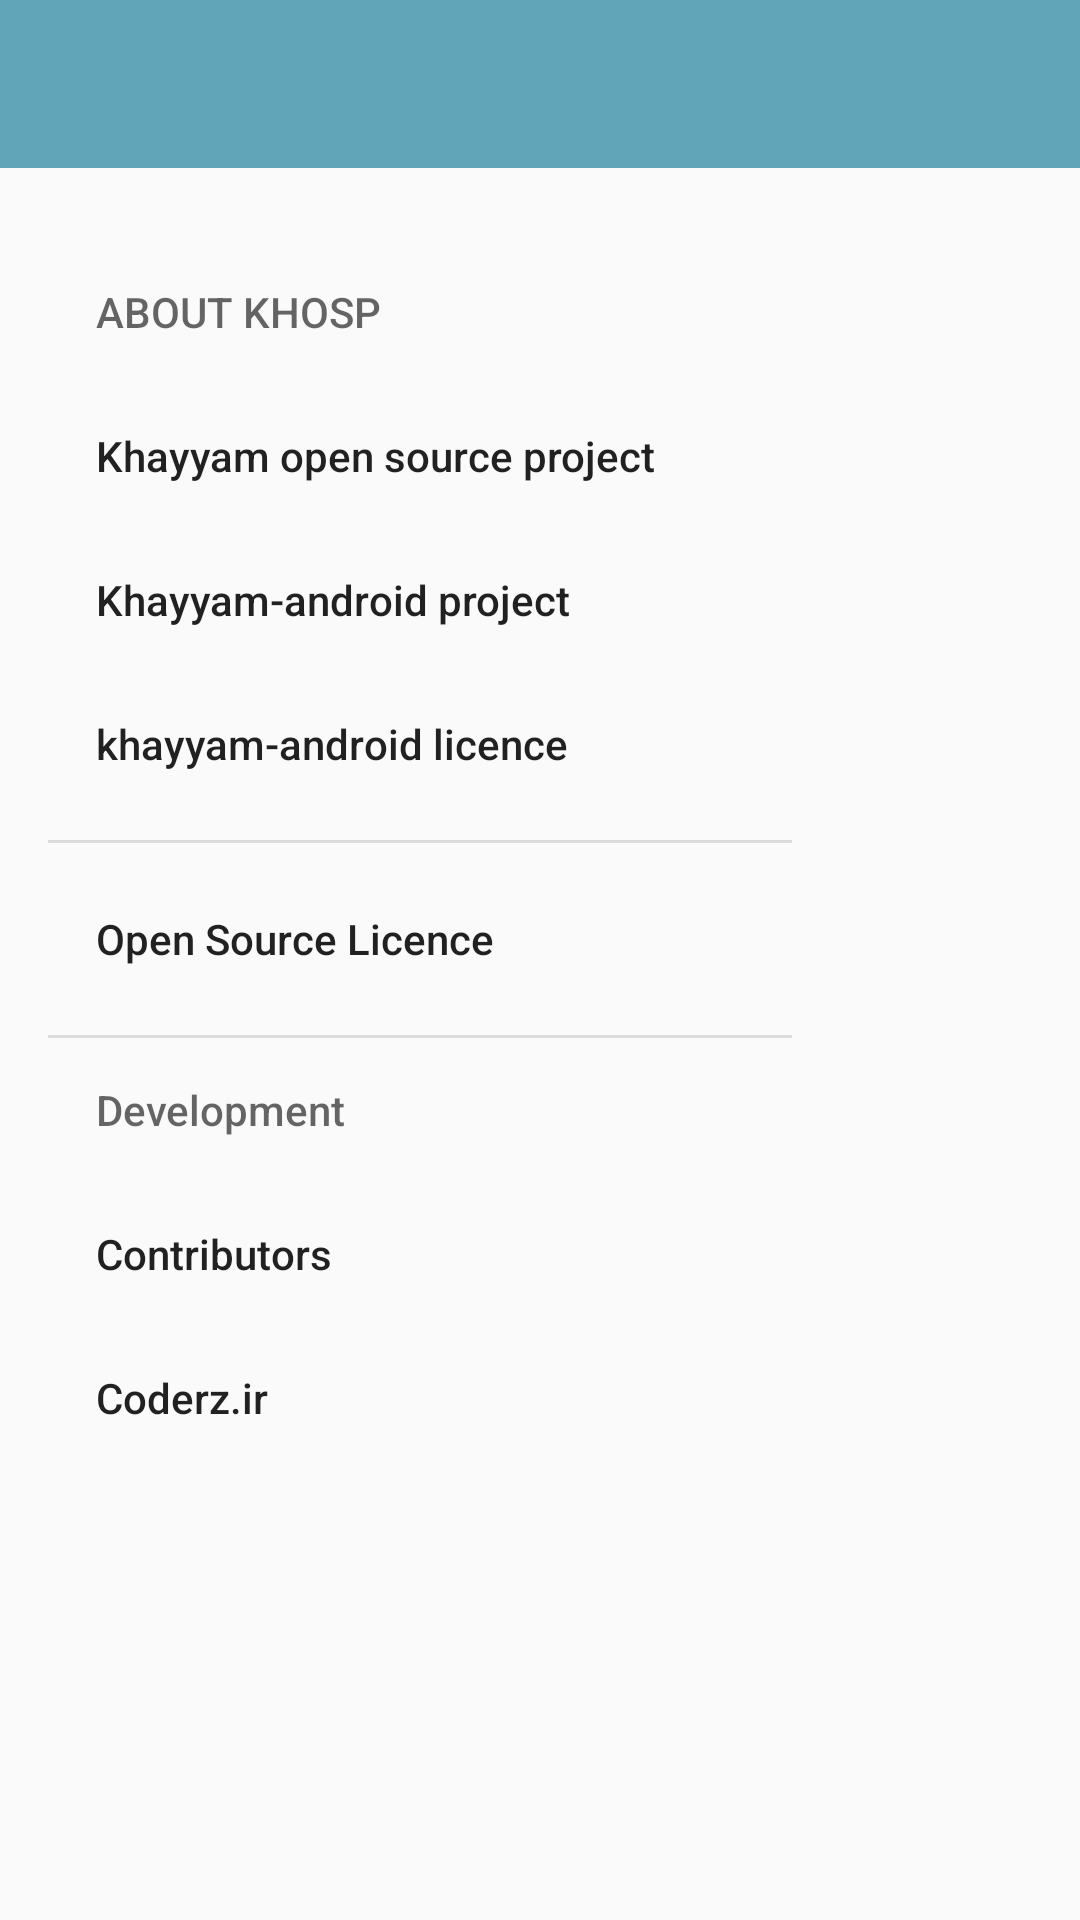

This screen was rendered from an Android layout file. Write that file and the resources it references.
<!-- AndroidManifest.xml: application theme AppTheme -->
<!-- res/layout/activity_about.xml -->
<LinearLayout xmlns:android="http://schemas.android.com/apk/res/android"
    xmlns:tools="http://schemas.android.com/tools"
    android:layout_width="match_parent"
    android:layout_height="match_parent"
    tools:context="ir.coderz.khayyam.view.activities.AboutActivity"
    android:orientation="vertical">

    <android.support.v7.widget.Toolbar
        android:id="@+id/toolbar"
        android:layout_width="match_parent"
        android:layout_height="?attr/actionBarSize"
        android:background="?attr/colorPrimary" />

    <android.support.design.widget.NavigationView xmlns:app="http://schemas.android.com/apk/res-auto"
        android:id="@+id/about_nav"
        android:layout_width="wrap_content"
        android:layout_height="match_parent"
        android:layout_gravity="start"
        app:menu="@menu/about_menu"
        android:paddingLeft="@dimen/activity_horizontal_margin"
        android:paddingRight="@dimen/activity_horizontal_margin"
        android:paddingTop="@dimen/activity_vertical_margin"
        android:paddingBottom="@dimen/activity_vertical_margin" />


</LinearLayout>
<!-- resources referenced by this layout -->
<resources>
  <dimen name="activity_horizontal_margin">16dp</dimen>
  <dimen name="activity_vertical_margin">16dp</dimen>
  <style name="AppTheme" parent="Theme.AppCompat.Light.NoActionBar">
          <item name="colorPrimary">@color/primary</item>
          <item name="colorPrimaryDark">@color/primary_dark</item>
          <item name="colorAccent">@color/accent</item>
      </style>
  <color name="primary">#60a6b8</color>
  <color name="primary_dark">#29464e</color>
  <color name="accent">#f06060</color>
</resources>
